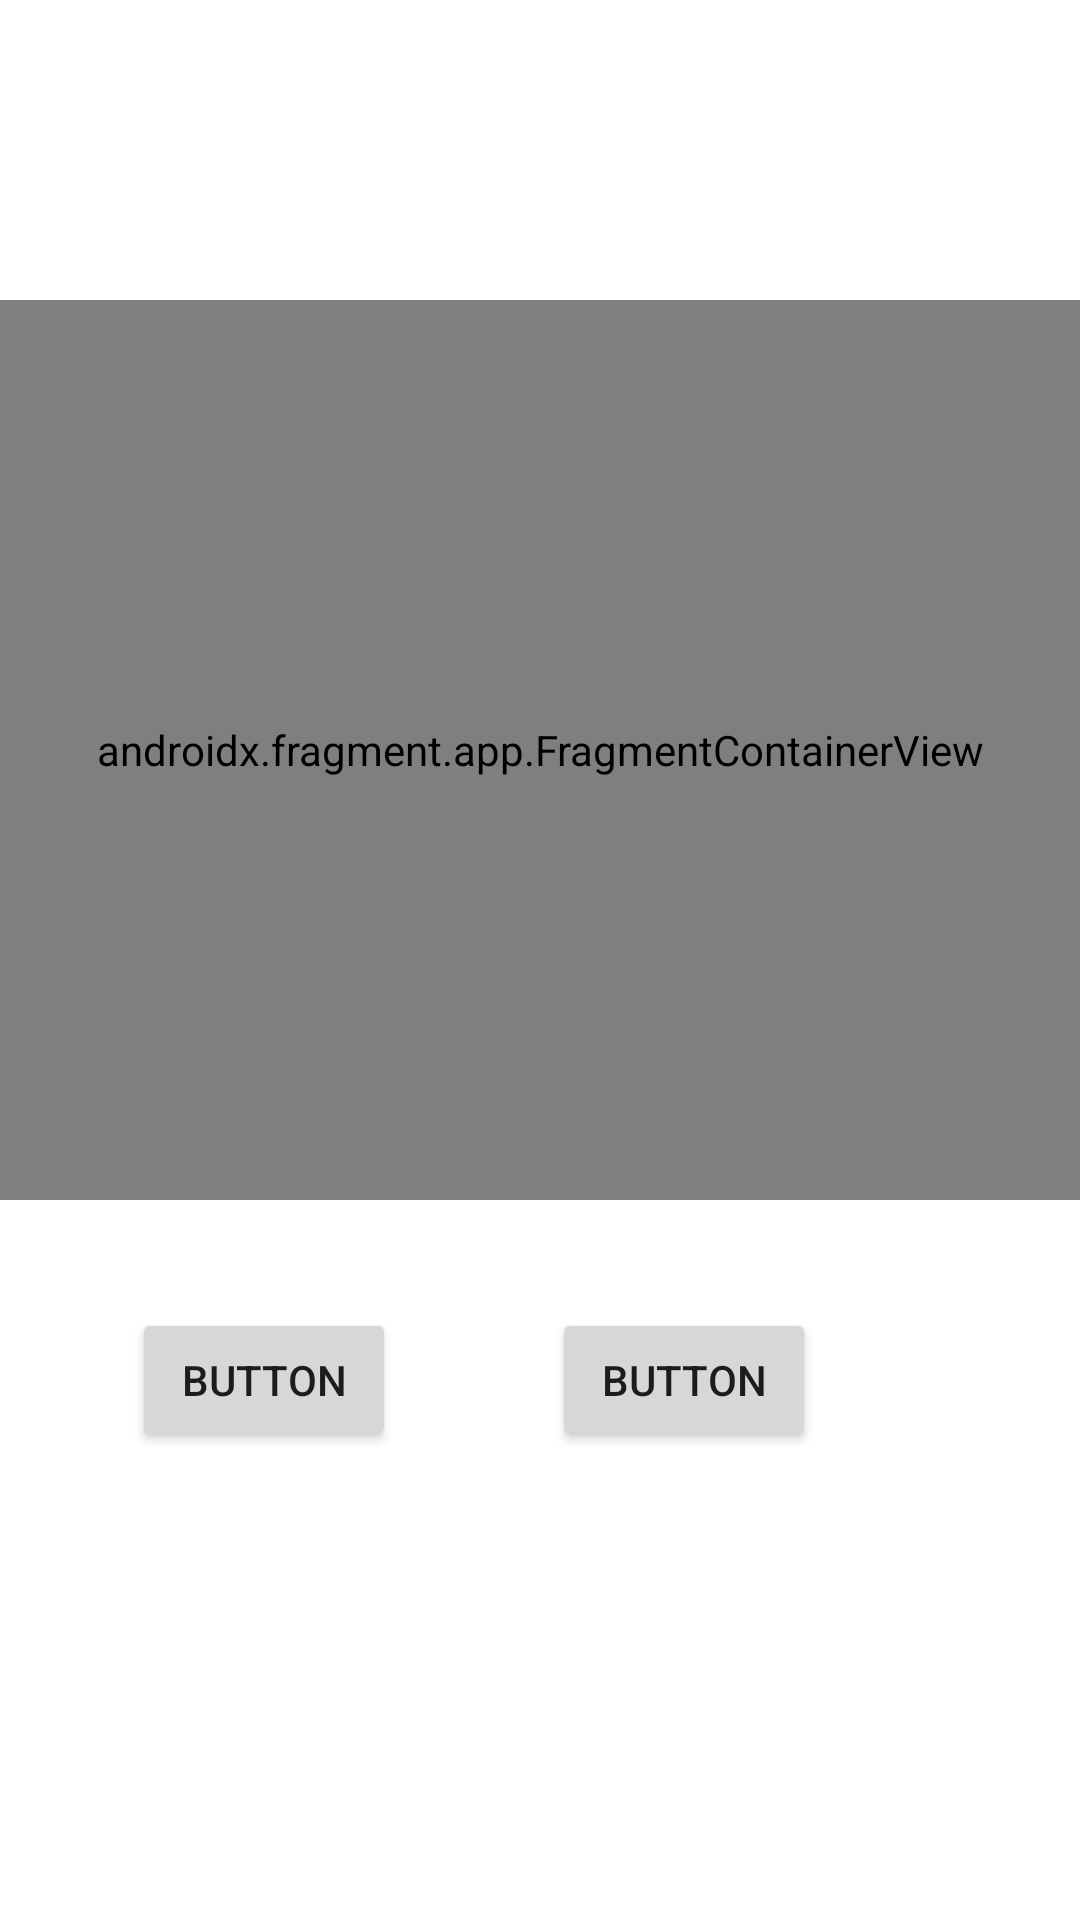

Here is an Android app screen rendered from its layout file. Give the layout XML and the strings, colors and styles it references.
<!-- AndroidManifest.xml: application theme Theme.MC_Fragments -->
<!-- res/layout/activity_main.xml -->
<?xml version="1.0" encoding="utf-8"?>
<androidx.constraintlayout.widget.ConstraintLayout xmlns:android="http://schemas.android.com/apk/res/android"
    xmlns:app="http://schemas.android.com/apk/res-auto"
    xmlns:tools="http://schemas.android.com/tools"
    android:layout_width="match_parent"
    android:layout_height="match_parent"
    tools:context=".MainActivity">

    <Button
        android:id="@+id/button"
        android:layout_width="wrap_content"
        android:layout_height="wrap_content"
        android:layout_marginStart="44dp"
        android:layout_marginBottom="120dp"
        android:text="Button"
        app:layout_constraintBottom_toBottomOf="parent"
        app:layout_constraintStart_toStartOf="parent"
        app:layout_constraintTop_toBottomOf="@+id/fragmentContainerView" />

    <Button
        android:id="@+id/button2"
        android:layout_width="wrap_content"
        android:layout_height="wrap_content"
        android:layout_marginEnd="88dp"
        android:layout_marginBottom="120dp"
        android:text="Button"
        app:layout_constraintBottom_toBottomOf="parent"
        app:layout_constraintEnd_toEndOf="parent"
        app:layout_constraintTop_toBottomOf="@+id/fragmentContainerView" />

    <androidx.fragment.app.FragmentContainerView
        android:id="@+id/fragmentContainerView"
        android:name="com.example.mc_fragments.Fragment1"
        android:layout_width="0dp"
        android:layout_height="300dp"
        android:layout_marginTop="100dp"
        app:layout_constraintEnd_toEndOf="parent"
        app:layout_constraintStart_toStartOf="parent"
        app:layout_constraintTop_toTopOf="parent" />
</androidx.constraintlayout.widget.ConstraintLayout>
<!-- resources referenced by this layout -->
<resources>
  <style name="Theme.MC_Fragments" parent="Theme.MaterialComponents.DayNight.DarkActionBar">
          
          <item name="colorPrimary">@color/purple_500</item>
          <item name="colorPrimaryVariant">@color/purple_700</item>
          <item name="colorOnPrimary">@color/white</item>
          
          <item name="colorSecondary">@color/teal_200</item>
          <item name="colorSecondaryVariant">@color/teal_700</item>
          <item name="colorOnSecondary">@color/black</item>
          
          <item name="android:statusBarColor" tools:targetApi="l">?attr/colorPrimaryVariant</item>
          
      </style>
  <!-- not gathered from this repository: default colours our renderer supplied (Android Studio template values) -->
  <color name="purple_500">#FF6200EE</color>
  <color name="purple_700">#FF3700B3</color>
  <color name="teal_200">#FF03DAC5</color>
  <color name="teal_700">#FF018786</color>
  <color name="black">#FF000000</color>
  <color name="white">#FFFFFFFF</color>
</resources>
